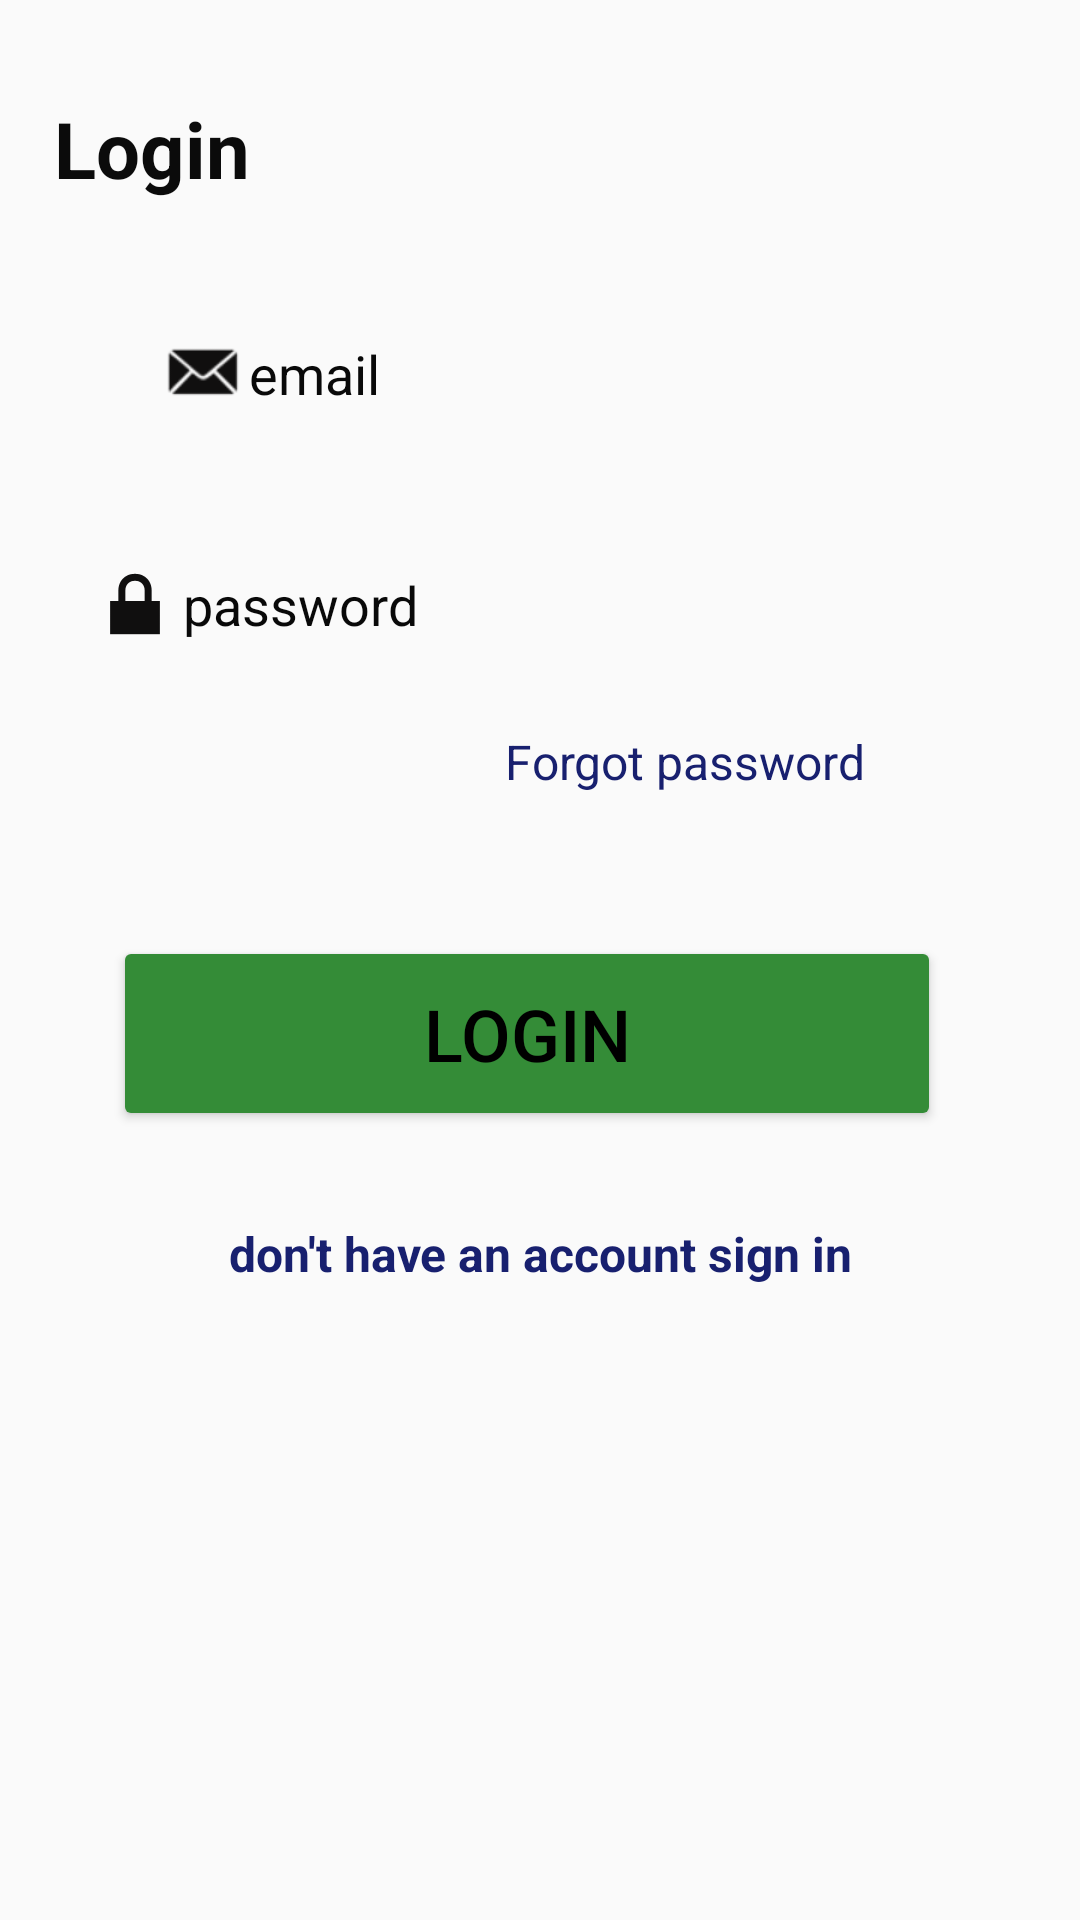

Android layout source for this screen:
<!-- AndroidManifest.xml: application theme Theme.VisionBlend -->
<!-- res/layout/activity_login.xml -->
<?xml version="1.0" encoding="utf-8"?>
<androidx.constraintlayout.widget.ConstraintLayout xmlns:android="http://schemas.android.com/apk/res/android"
    xmlns:andriod="http://schemas.android.com/apk/res/android"
    xmlns:app="http://schemas.android.com/apk/res-auto"
    xmlns:tools="http://schemas.android.com/tools"
    android:id="@+id/activity_login"

    android:layout_width="match_parent"
    android:layout_height="match_parent"
    tools:context=".LoginActivity">

    <LinearLayout
        android:id="@+id/linearLayout5"
        android:layout_width="315dp"
        android:layout_height="175dp"

        android:layout_marginTop="20dp"

        android:orientation="vertical"
        app:layout_constraintEnd_toEndOf="parent"
        app:layout_constraintStart_toStartOf="parent"
        app:layout_constraintTop_toBottomOf="@+id/forgotpassword">

        <Button
            android:id="@+id/btnLogin"
            android:layout_width="276dp"
            android:layout_height="65dp"
            android:layout_margin="15dp"
            android:backgroundTint="#348C37"
            android:text="Login"
            android:textSize="24sp" />


        <TextView
            android:id="@+id/tvRedirectSignUp"
            android:layout_width="match_parent"
            android:layout_height="wrap_content"
            android:layout_margin="15dp"
            android:gravity="center_horizontal"
            android:text="don't have an account sign in"
            android:textColor="#18206F"
            android:textSize="16sp"
            android:textStyle="bold" />

    </LinearLayout>

    <EditText
        android:id="@+id/etEmailAddress"
        android:layout_width="304dp"
        android:layout_height="53dp"
        android:layout_marginStart="53dp"
        android:layout_marginTop="29dp"
        android:autofillHints="emailAddress"
        android:background="@drawable/common_google_signin_btn_icon_dark_normal_background"
        android:drawableStart="@android:drawable/sym_action_email"
        android:drawableTint="#100F0F"
        android:ems="10"
        android:hint="@string/email"
        android:inputType="textEmailAddress"
        android:minHeight="48dp"
        android:textColorHint="#090909"
        app:layout_constraintStart_toStartOf="parent"
        app:layout_constraintTop_toBottomOf="@+id/textView12" />

    <EditText
        android:id="@+id/etPassword"
        android:layout_width="302dp"
        android:layout_height="53dp"
        android:layout_marginTop="24dp"
        android:autofillHints="password"
        android:background="@drawable/common_google_signin_btn_icon_dark_normal_background"
        android:drawableStart="@android:drawable/ic_lock_lock"
        android:drawableTint="#100F0F"
        android:ems="10"
        android:hint="@string/password"
        android:inputType="textPassword"
        android:minHeight="48dp"
        android:textColorHint="#FF090909"
        app:layout_constraintEnd_toEndOf="parent"
        app:layout_constraintStart_toStartOf="parent"
        app:layout_constraintTop_toBottomOf="@+id/etEmailAddress"
        tools:ignore="MissingConstraints" />


    <TextView
        android:id="@+id/forgotpassword"
        android:layout_width="177dp"
        android:layout_height="34dp"
        android:layout_margin="15dp"
        android:layout_marginTop="92dp"
        android:backgroundTint="#8F3939"
        android:gravity="center_horizontal"
        android:minHeight="48dp"
        android:onClick="resetPassword"
        android:text="@string/forgotpassword"
        android:textColor="#18206F"
        android:textSize="16sp"
        app:layout_constraintEnd_toEndOf="parent"
        app:layout_constraintHorizontal_bias="0.815"
        app:layout_constraintStart_toStartOf="parent"
        app:layout_constraintTop_toBottomOf="@+id/etPassword" />

    <TextView
        android:id="@+id/textView12"
        android:layout_width="104dp"
        android:layout_height="37dp"
        android:layout_marginStart="18dp"
        android:layout_marginTop="32dp"
        android:text="Login"
        android:textColor="#0B0B0B"
        android:textSize="26sp"
        android:textStyle="bold"
        app:layout_constraintStart_toStartOf="parent"
        app:layout_constraintTop_toTopOf="parent" />


</androidx.constraintlayout.widget.ConstraintLayout>
<!-- resources referenced by this layout -->
<resources>
  <string name="email">email</string>
  <string name="forgotpassword">Forgot password</string>
  <string name="password">password</string>
  <style name="Theme.VisionBlend" parent="Theme.AppCompat.Light.DarkActionBar">
          
          <item name="colorPrimary">#38B11E</item>
          <item name="colorPrimaryDark">#38B11E</item>
          <item name="colorAccent">@color/colorAccent</item>
          <item name="android:textColor">@color/defaultTextColor</item>
          <item name="android:buttonStyle">@style/ButtonStyle</item>
          <item name="buttonColor">@color/buttonColorDefault</item>
          <item name="backgroundColor">@color/backgroundColorDefault</item>
      </style>
  <color name="colorAccent">#29B6F6</color>
  <color name="defaultTextColor">#000000</color>
  <style name="ButtonStyle" parent="Widget.AppCompat.Button">
          <item name="android:backgroundTint">@color/buttonColorDefault</item>
          <item name="android:textColor">@color/defaultTextColor</item>
      </style>
  <color name="buttonColorDefault">#3F51B5</color>
  <color name="backgroundColorDefault">#FFFFFF</color>
</resources>
